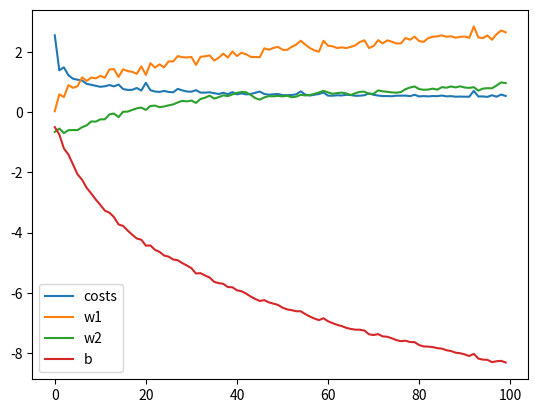

Generate this figure with matplotlib:
import random
import math
import numpy as np
from matplotlib import pyplot as plt


data = [ [3, 1.5,   1], [2, 1,   0], [4, 1.5,   1], [3, 1,   0], [3.5, .5,   1], [2, .5,   0], [5.5, 1,   1], [1, 1,   0] ]

mystery_flower = [4.5, 1]

def sigmoid(x):
	return ((1)/(1+math.exp(-x)))
	
def sigmoid_p(x):
	return sigmoid(x) * (1-sigmoid(x))	
	
	
def train():

	w1 = np.random.randn()
	w2 = np.random.randn()
	b = np.random.randn()
	
	iterations = 10000
	learning_rate = 0.1
	costs = []
	w1_list = []
	w2_list = []
	b_list = []
	
	for i in range(iterations):
		#get a random point in data set
		ri = np.random.randint(len(data))
		point = data[ri]
		
		#get the value and sigmoid it
		z = point[0] * w1 + point[1] * w2 + b
		pred = sigmoid(z)
		
		target = point[2]
		
		cost = np.square(pred-target)
	
		
		if i % 100 == 0:
			c = 0
			for j in range(len(data)):
				p = data[j]
				p_pred = sigmoid(w1 * p[0] + w2 * p[1] + b)
				c += np.square(p_pred - p[2])
			costs.append(c)

		if i % 100 == 0:
			w1_list.append(w1)
			w2_list.append(w2)
			b_list.append(b)

		
		
		
		dcost_dpred = 2 * (pred-target)
		dpred_dz = sigmoid_p(z)
		
		dz_dw1 = point[0]
		dz_dw2 = point[1]
		dz_db = 1
		
		dcost_dz = dcost_dpred * dpred_dz
		
		dcost_dw1 = dcost_dz * dz_dw1
		dcost_dw2 = dcost_dz * dz_dw2
		dcost_db = dcost_dz * dz_db
		
		w1 = w1 - learning_rate * dcost_dw1
		w2 = w2 - learning_rate * dcost_dw2
		b = b - learning_rate * dcost_db
	plt.plot(costs)
	plt.plot(w1_list)
	plt.plot(w2_list)
	plt.plot(b_list)
	plt.legend(['costs', 'w1', 'w2', 'b'])
	plt.show()
		
	return w1, w2, b


def main():

	w1, w2, b = train()
	print(w1)
	print(w2)
	print(b)
	z = w1 * mystery_flower[0] + w2 * mystery_flower[1] + b
	print(sigmoid(z))
	print("closer to 0 = blue, closer to 1 = red")

	
main()